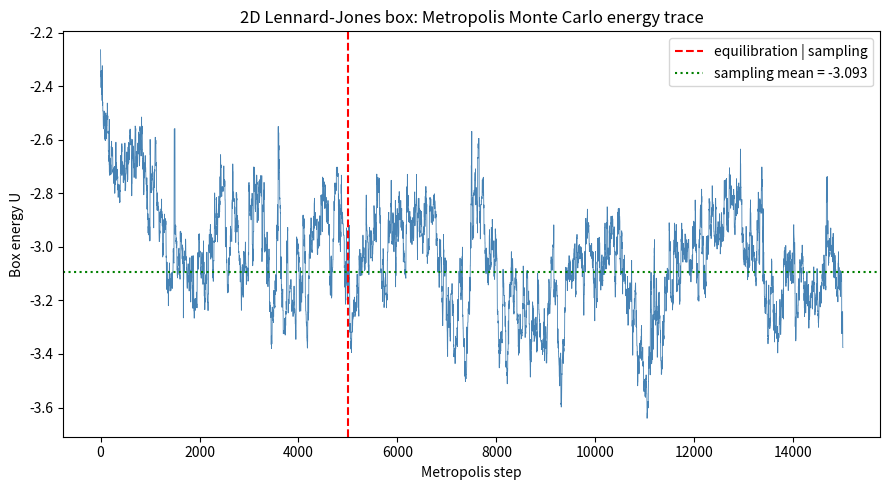

Write the Python code that produced this figure. (Note: this script raises an exception after producing the figure.)
import matplotlib
matplotlib.use("Agg")
import matplotlib.pyplot as plt
import numpy as np

# ----- Model parameters -----
N = 25                # number of particles
n_side = 5            # 5x5 initial grid
spacing = 1.25        # grid spacing
a = n_side * spacing  # box side = 6.25 (periodic)
dxmax = 0.25          # max move displacement per coordinate
T = 0.05              # temperature
n_equil = 5000        # equilibration steps
n_sample = 10000      # sampling steps
rng = np.random.default_rng(10)  # seed 10

# ----- Lennard-Jones pair potential U(r) = 1/(12 r^12) - 1/(6 r^6) -----
def u_pair(r2):
    # r2 is squared distance; work with inverse powers to avoid sqrt
    inv6 = 1.0 / r2**3          # 1/r^6
    inv12 = inv6 * inv6         # 1/r^12
    return inv12 / 12.0 - inv6 / 6.0

# ----- Minimum-image energy of particle i with every other particle -----
def particle_energy(pos, i):
    dx = pos[:, 0] - pos[i, 0]
    dy = pos[:, 1] - pos[i, 1]
    # apply minimum-image convention: wrap displacements into (-a/2, a/2]
    dx -= a * np.round(dx / a)
    dy -= a * np.round(dy / a)
    r2 = dx * dx + dy * dy
    r2[i] = np.inf   # exclude self-interaction
    return np.sum(u_pair(r2))

# ----- Total energy (sum over unique pairs) -----
def total_energy(pos):
    e = 0.0
    for i in range(N):
        e += particle_energy(pos, i)
    return 0.5 * e   # each pair counted twice above

# ----- Initialize particles on the open 5x5 grid -----
positions = np.zeros((N, 2))
k = 0
for ix in range(n_side):
    for iy in range(n_side):
        positions[k] = [ix * spacing, iy * spacing]
        k += 1

E = total_energy(positions)          # running total energy
energy_trace = np.empty(n_equil + n_sample)
accepted = 0

# ----- Metropolis-Hastings sweep with incremental energy update -----
total_steps = n_equil + n_sample
for step in range(total_steps):
    i = rng.integers(N)                       # pick a random particle
    old_i = positions[i].copy()
    e_old = particle_energy(positions, i)     # its energy before the move

    # propose a local single-particle move
    positions[i, 0] = (old_i[0] + rng.uniform(-dxmax, dxmax)) % a
    positions[i, 1] = (old_i[1] + rng.uniform(-dxmax, dxmax)) % a

    e_new = particle_energy(positions, i)     # its energy after the move
    dE = e_new - e_old                        # incremental energy change

    # Metropolis acceptance criterion for Boltzmann exp(-U/T)
    if dE <= 0.0 or rng.random() < np.exp(-dE / T):
        E += dE               # accept: update running total incrementally
        accepted += 1
    else:
        positions[i] = old_i  # reject: restore old position

    energy_trace[step] = E

acceptance_ratio = accepted / total_steps
equil_energy = energy_trace[:n_equil]
sample_energy = energy_trace[n_equil:]

# ----- Numerical results -----
print(f"Box side a: {a}")
print(f"Initial energy (open 5x5 grid): {energy_trace[0]:.6f}")
print(f"Energy at end of equilibration: {equil_energy[-1]:.6f}")
print(f"Final energy: {energy_trace[-1]:.6f}")
print(f"Mean sampling-phase energy: {np.mean(sample_energy):.6f}")
print(f"Std of sampling-phase energy: {np.std(sample_energy):.6f}")
print(f"Min sampling-phase energy: {np.min(sample_energy):.6f}")
print(f"Max sampling-phase energy: {np.max(sample_energy):.6f}")
print(f"Overall acceptance ratio: {acceptance_ratio:.6f}")

# ----- Check: energy drops during equilibration then plateaus -----
initial_E = energy_trace[0]
plateau_E = np.mean(sample_energy)
condensed = plateau_E < initial_E
print(f"Energy fell from initial to plateau (condensation): {condensed}")
print(f"Energy drop (initial - plateau): {initial_E - plateau_E:.6f}")

# ----- Plot energy over equilibration and sampling phases -----
fig, ax = plt.subplots(figsize=(9, 5))
ax.plot(np.arange(total_steps), energy_trace, lw=0.6, color="steelblue")
ax.axvline(n_equil, color="red", ls="--", label="equilibration | sampling")
ax.axhline(plateau_E, color="green", ls=":", label=f"sampling mean = {plateau_E:.3f}")
ax.set_xlabel("Metropolis step")
ax.set_ylabel("Box energy U")
ax.set_title("2D Lennard-Jones box: Metropolis Monte Carlo energy trace")
ax.legend()
fig.tight_layout()
plt.savefig("/Users/lvmy/neu/teaching/numericalR/numericalR/recipe-eval/gen/8C.3.1_s5.png")

# Explanation: The equilibration energy monotonically decreasing from the high
# open-grid value to a low fluctuating plateau confirms the sampler is correctly
# driving the system toward the low-energy condensed cluster favored by the
# Boltzmann distribution at low T, i.e. it samples equilibrium configurations.
print("Check explanation: the energy falling from the open-grid value to a low "
      "fluctuating plateau confirms correctness because it shows Metropolis moves "
      "drive the system into the dense, low-energy cluster favored by the "
      "Boltzmann distribution at low T and then sample equilibrium fluctuations.")
